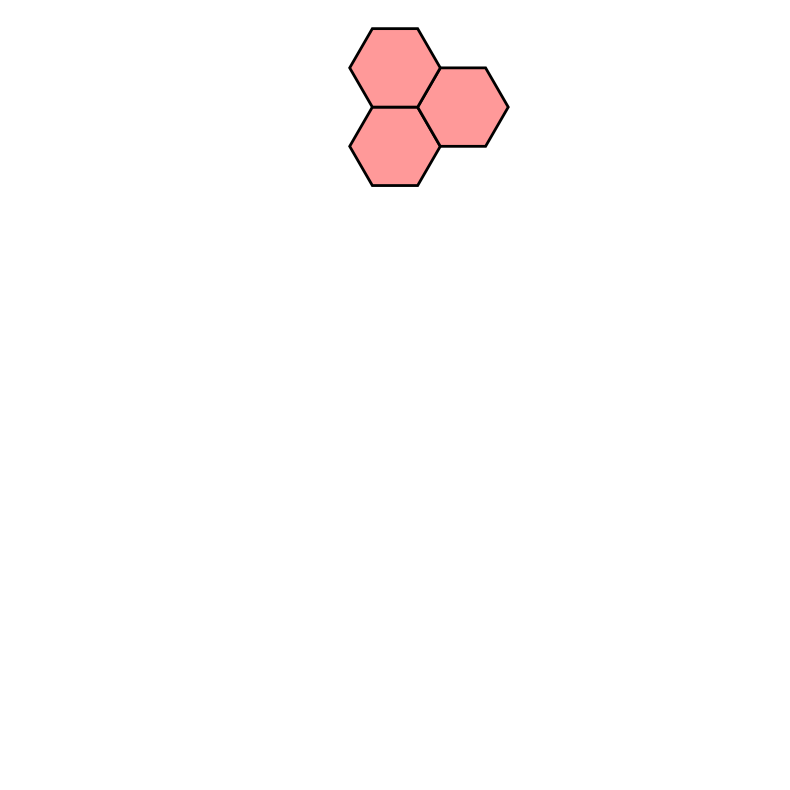
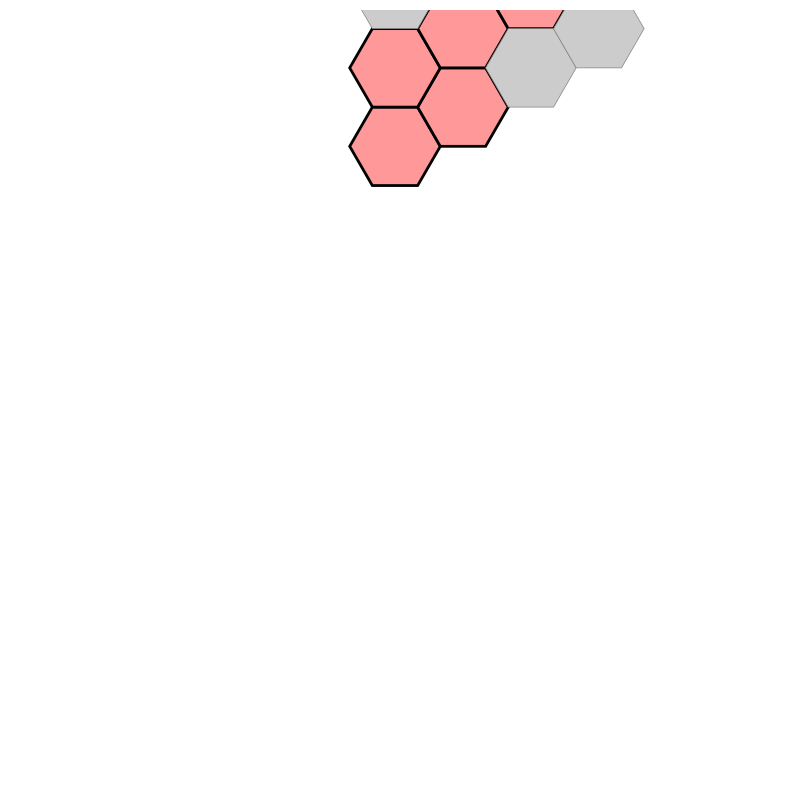

The matplotlib source for these figures, in order:
import matplotlib.pyplot as plt
from matplotlib.patches import RegularPolygon
import numpy as np
import random
import os

# ── Config ─────────────────────────────────────────────────────────────
HEX_SIZE = 1.0
GRID_PADDING = 1
INITIAL_SIZE = 10
MAX_STEPS = 10
TRIAD_OFFSETS = [(0, 0), (1, 0), (0, 1)]
DIRECTIONS = [(1, 0), (-1, 0), (0, 1), (0, -1), (1, -1), (-1, 1)]

COLOR_MAP = {
    "triad_inside": "#ff9999",
    "triad_outside": "#99ccff",
    "amphiphile": "#cccccc"
}

SAVE_DIR = "frames_pbc_dynamic"
os.makedirs(SAVE_DIR, exist_ok=True)

# ── Hex Utilities ───────────────────────────────────────────────────────
def axial_to_cart(q, r, size=HEX_SIZE):
    x = size * 3/2 * q
    y = size * np.sqrt(3) * (r + q/2)
    return x, y

def wrap(q, r, w, h):
    return q % w, r % h

# ── Grid Class ──────────────────────────────────────────────────────────
class HexGrid:
    def __init__(self, width, height):
        self.width = width
        self.height = height
        self.triads = {}         # (q, r) -> {'type': str, 'label': '+' or '-'}
        self.amphiphiles = set() # set of (q, r)

    def is_occupied(self, q, r):
        return (q, r) in self.triads or (q, r) in self.amphiphiles

    def grow_if_needed(self, q, r):
        expanded = False
        while not (0 <= q < self.width and 0 <= r < self.height):
            self.width += 2
            self.height += 2
            # Shift all positions to center new grid
            self.triads = {(qq+1, rr+1): v for (qq, rr), v in self.triads.items()}
            self.amphiphiles = {(qq+1, rr+1) for (qq, rr) in self.amphiphiles}
            expanded = True
        return expanded

    def place_triad(self, q, r, label="+"):
        coords = [(q+dx, r+dy) for dx, dy in TRIAD_OFFSETS]
        for cq, cr in coords:
            self.grow_if_needed(cq, cr)
            if self.is_occupied(cq, cr):
                return False
        for cq, cr in coords:
            self.triads[(cq, cr)] = {"type": "triad", "label": label}
        return True

    def place_random_nearby(self):
        triad_positions = [k for k in self.triads]
        random.shuffle(triad_positions)
        for q, r in triad_positions:
            dq, dr = random.choice(DIRECTIONS)
            q2, r2 = q + dq, r + dr
            label = self.triads[(q, r)]["label"]
            if self.place_triad(q2, r2, label=label):
                self.place_amphiphiles_around(q2, r2)
                break

    def place_amphiphiles_around(self, q, r):
        triad_coords = [(q+dx, r+dy) for dx, dy in TRIAD_OFFSETS]
        for tq, tr in triad_coords:
            for dq, dr in DIRECTIONS:
                nq, nr = tq + dq, tr + dr
                if not self.is_occupied(nq, nr):
                    self.amphiphiles.add((nq, nr))

    def save_frame(self, step):
        fig, ax = plt.subplots(figsize=(8, 8))
        for (q, r), info in self.triads.items():
            x, y = axial_to_cart(q, r)
            color = COLOR_MAP["triad_inside"] if info["label"] == "-" else COLOR_MAP["triad_outside"]
            edge = 'k'
            lw = 2 if info["label"] == "-" else 1
            hex_patch = RegularPolygon(
                xy=(x, y), numVertices=6, radius=HEX_SIZE,
                orientation=np.radians(30),
                facecolor=color, edgecolor=edge, linewidth=lw
            )
            ax.add_patch(hex_patch)

        for q, r in self.amphiphiles:
            x, y = axial_to_cart(q, r)
            hex_patch = RegularPolygon(
                xy=(x, y), numVertices=6, radius=HEX_SIZE,
                orientation=np.radians(30),
                facecolor=COLOR_MAP["amphiphile"], edgecolor='gray', linewidth=0.5
            )
            ax.add_patch(hex_patch)

        ax.set_xlim(-HEX_SIZE, self.width * HEX_SIZE * 1.6)
        ax.set_ylim(-HEX_SIZE, self.height * HEX_SIZE * 1.6)
        ax.set_aspect('equal')
        ax.axis('off')
        plt.tight_layout()
        plt.savefig(f"{SAVE_DIR}/frame_{step:02}.png")
        plt.close()

# ── Simulation Runner ───────────────────────────────────────────────────
def main():
    grid = HexGrid(INITIAL_SIZE, INITIAL_SIZE)
    grid.place_triad(5, 5, label='-')  # Start with inside peptide

    for t in range(MAX_STEPS):
        grid.save_frame(t)
        grid.place_random_nearby()

if __name__ == "__main__":
    main()
